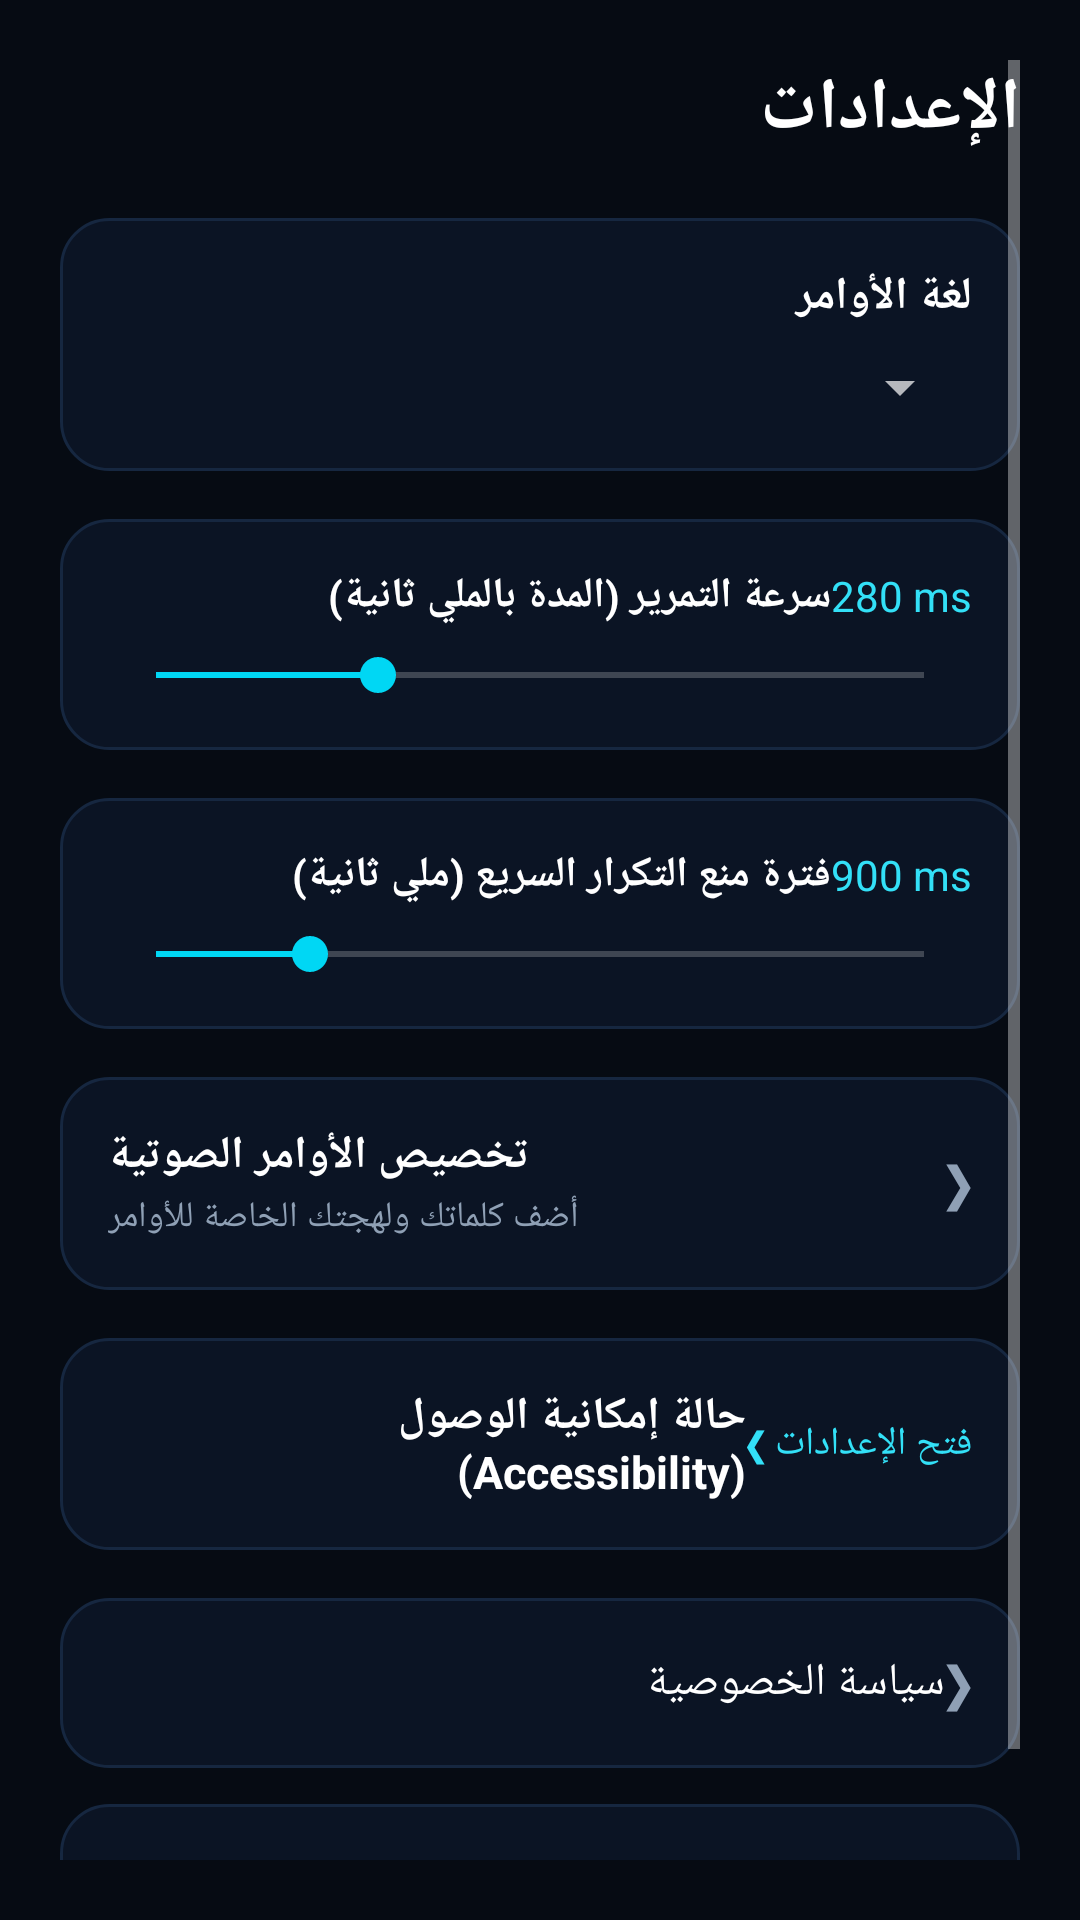

This screen was rendered from an Android layout file. Write that file and the resources it references.
<!-- AndroidManifest.xml: application theme Theme.VoiceScroll -->
<!-- res/layout/activity_settings.xml -->
<?xml version="1.0" encoding="utf-8"?>
<ScrollView xmlns:android="http://schemas.android.com/apk/res/android"
    android:layout_width="match_parent"
    android:layout_height="match_parent"
    android:background="@color/bg_dark"
    android:fillViewport="true"
    android:padding="20dp">

    <LinearLayout
        android:layout_width="match_parent"
        android:layout_height="wrap_content"
        android:orientation="vertical">

        <TextView
            android:layout_width="match_parent"
            android:layout_height="wrap_content"
            android:text="@string/title_settings"
            android:textColor="@color/text_white"
            android:textSize="24sp"
            android:textStyle="bold" />

        
        <LinearLayout
            android:layout_width="match_parent"
            android:layout_height="wrap_content"
            android:layout_marginTop="20dp"
            android:background="@drawable/bg_card"
            android:orientation="vertical"
            android:padding="16dp">

            <TextView
                android:layout_width="match_parent"
                android:layout_height="wrap_content"
                android:text="@string/settings_command_language"
                android:textColor="@color/text_white"
                android:textSize="15sp"
                android:textStyle="bold" />

            <Spinner
                android:id="@+id/spinnerSettingsLang"
                android:layout_width="match_parent"
                android:layout_height="wrap_content"
                android:layout_marginTop="8dp" />
        </LinearLayout>

        
        <LinearLayout
            android:layout_width="match_parent"
            android:layout_height="wrap_content"
            android:layout_marginTop="16dp"
            android:background="@drawable/bg_card"
            android:orientation="vertical"
            android:padding="16dp">

            <LinearLayout
                android:layout_width="match_parent"
                android:layout_height="wrap_content"
                android:orientation="horizontal">

                <TextView
                    android:layout_width="0dp"
                    android:layout_height="wrap_content"
                    android:layout_weight="1"
                    android:text="@string/settings_swipe_speed"
                    android:textColor="@color/text_white"
                    android:textSize="14sp"
                    android:textStyle="bold" />

                <TextView
                    android:id="@+id/tvDurationValue"
                    android:layout_width="wrap_content"
                    android:layout_height="wrap_content"
                    android:text="280 ms"
                    android:textColor="@color/primary_light"
                    android:textSize="14sp" />
            </LinearLayout>

            <SeekBar
                android:id="@+id/seekBarSwipeDuration"
                android:layout_width="match_parent"
                android:layout_height="wrap_content"
                android:layout_marginTop="8dp"
                android:max="450"
                android:progress="130" />
        </LinearLayout>

        
        <LinearLayout
            android:layout_width="match_parent"
            android:layout_height="wrap_content"
            android:layout_marginTop="16dp"
            android:background="@drawable/bg_card"
            android:orientation="vertical"
            android:padding="16dp">

            <LinearLayout
                android:layout_width="match_parent"
                android:layout_height="wrap_content"
                android:orientation="horizontal">

                <TextView
                    android:layout_width="0dp"
                    android:layout_height="wrap_content"
                    android:layout_weight="1"
                    android:text="@string/settings_cooldown"
                    android:textColor="@color/text_white"
                    android:textSize="14sp"
                    android:textStyle="bold" />

                <TextView
                    android:id="@+id/tvCooldownValue"
                    android:layout_width="wrap_content"
                    android:layout_height="wrap_content"
                    android:text="900 ms"
                    android:textColor="@color/primary_light"
                    android:textSize="14sp" />
            </LinearLayout>

            <SeekBar
                android:id="@+id/seekBarCooldown"
                android:layout_width="match_parent"
                android:layout_height="wrap_content"
                android:layout_marginTop="8dp"
                android:max="2500"
                android:progress="500" />
        </LinearLayout>

        
        <LinearLayout
            android:id="@+id/cardNavAliases"
            android:layout_width="match_parent"
            android:layout_height="wrap_content"
            android:layout_marginTop="16dp"
            android:background="@drawable/bg_card"
            android:clickable="true"
            android:focusable="true"
            android:gravity="center_vertical"
            android:orientation="horizontal"
            android:padding="16dp">

            <LinearLayout
                android:layout_width="0dp"
                android:layout_height="wrap_content"
                android:layout_weight="1"
                android:orientation="vertical">

                <TextView
                    android:layout_width="wrap_content"
                    android:layout_height="wrap_content"
                    android:text="@string/title_custom_aliases"
                    android:textColor="@color/text_white"
                    android:textSize="15sp"
                    android:textStyle="bold" />

                <TextView
                    android:layout_width="wrap_content"
                    android:layout_height="wrap_content"
                    android:layout_marginTop="2dp"
                    android:text="@string/settings_custom_aliases_desc"
                    android:textColor="@color/text_muted"
                    android:textSize="12sp" />
            </LinearLayout>

            <TextView
                android:layout_width="wrap_content"
                android:layout_height="wrap_content"
                android:text="❯"
                android:textColor="@color/text_muted"
                android:textSize="18sp" />
        </LinearLayout>

        
        <LinearLayout
            android:id="@+id/cardNavAccessibility"
            android:layout_width="match_parent"
            android:layout_height="wrap_content"
            android:layout_marginTop="16dp"
            android:background="@drawable/bg_card"
            android:clickable="true"
            android:focusable="true"
            android:gravity="center_vertical"
            android:orientation="horizontal"
            android:padding="16dp">

            <TextView
                android:id="@+id/tvSettingsAccessStatus"
                android:layout_width="0dp"
                android:layout_height="wrap_content"
                android:layout_weight="1"
                android:text="@string/settings_accessibility_status"
                android:textColor="@color/text_white"
                android:textSize="15sp"
                android:textStyle="bold" />

            <TextView
                android:layout_width="wrap_content"
                android:layout_height="wrap_content"
                android:text="فتح الإعدادات ❯"
                android:textColor="@color/primary_light"
                android:textSize="13sp" />
        </LinearLayout>

        
        <LinearLayout
            android:id="@+id/cardNavPrivacy"
            android:layout_width="match_parent"
            android:layout_height="wrap_content"
            android:layout_marginTop="16dp"
            android:background="@drawable/bg_card"
            android:clickable="true"
            android:focusable="true"
            android:gravity="center_vertical"
            android:orientation="horizontal"
            android:padding="16dp">

            <TextView
                android:layout_width="0dp"
                android:layout_height="wrap_content"
                android:layout_weight="1"
                android:text="@string/settings_privacy_policy"
                android:textColor="@color/text_white"
                android:textSize="15sp" />

            <TextView
                android:layout_width="wrap_content"
                android:layout_height="wrap_content"
                android:text="❯"
                android:textColor="@color/text_muted"
                android:textSize="18sp" />
        </LinearLayout>

        <LinearLayout
            android:id="@+id/cardNavAbout"
            android:layout_width="match_parent"
            android:layout_height="wrap_content"
            android:layout_marginTop="12dp"
            android:layout_marginBottom="24dp"
            android:background="@drawable/bg_card"
            android:clickable="true"
            android:focusable="true"
            android:gravity="center_vertical"
            android:orientation="horizontal"
            android:padding="16dp">

            <TextView
                android:layout_width="0dp"
                android:layout_height="wrap_content"
                android:layout_weight="1"
                android:text="@string/settings_about_app"
                android:textColor="@color/text_white"
                android:textSize="15sp" />

            <TextView
                android:layout_width="wrap_content"
                android:layout_height="wrap_content"
                android:text="❯"
                android:textColor="@color/text_muted"
                android:textSize="18sp" />
        </LinearLayout>

    </LinearLayout>
</ScrollView>
<!-- resources referenced by this layout -->
<resources>
  <color name="bg_dark">#060B13</color>
  <color name="primary_light">#33E0F7</color>
  <color name="text_muted">#8FA0B5</color>
  <color name="text_white">#FFFFFF</color>
  <!-- drawable bg_card (drawable) -->
  <?xml version="1.0" encoding="utf-8"?>
  <shape xmlns:android="http://schemas.android.com/apk/res/android"
      android:shape="rectangle">
      <solid android:color="@color/bg_dark_card" />
      <corners android:radius="16dp" />
      <stroke android:width="1dp" android:color="@color/card_border" />
  </shape>
  <string name="settings_about_app">حول التطبيق</string>
  <string name="settings_accessibility_status">حالة إمكانية الوصول (Accessibility)</string>
  <string name="settings_command_language">لغة الأوامر</string>
  <string name="settings_cooldown">فترة منع التكرار السريع (ملي ثانية)</string>
  <string name="settings_custom_aliases_desc">أضف كلماتك ولهجتك الخاصة للأوامر</string>
  <string name="settings_privacy_policy">سياسة الخصوصية</string>
  <string name="settings_swipe_speed">سرعة التمرير (المدة بالملي ثانية)</string>
  <string name="title_custom_aliases">تخصيص الأوامر الصوتية</string>
  <string name="title_settings">الإعدادات</string>
  <style name="Theme.VoiceScroll" parent="@android:style/Theme.Material.NoActionBar">
          <item name="android:colorPrimary">@color/primary</item>
          <item name="android:colorPrimaryDark">@color/primary_dark</item>
          <item name="android:colorAccent">@color/accent</item>
          <item name="android:statusBarColor">@color/bg_dark</item>
          <item name="android:navigationBarColor">@color/bg_dark</item>
          <item name="android:windowBackground">@color/bg_dark</item>
      </style>
  <color name="bg_dark_card">#0B1424</color>
  <color name="card_border">#162740</color>
  <color name="primary">#00D7F4</color>
  <color name="primary_dark">#00B4CC</color>
  <color name="accent">#00D7F4</color>
</resources>
